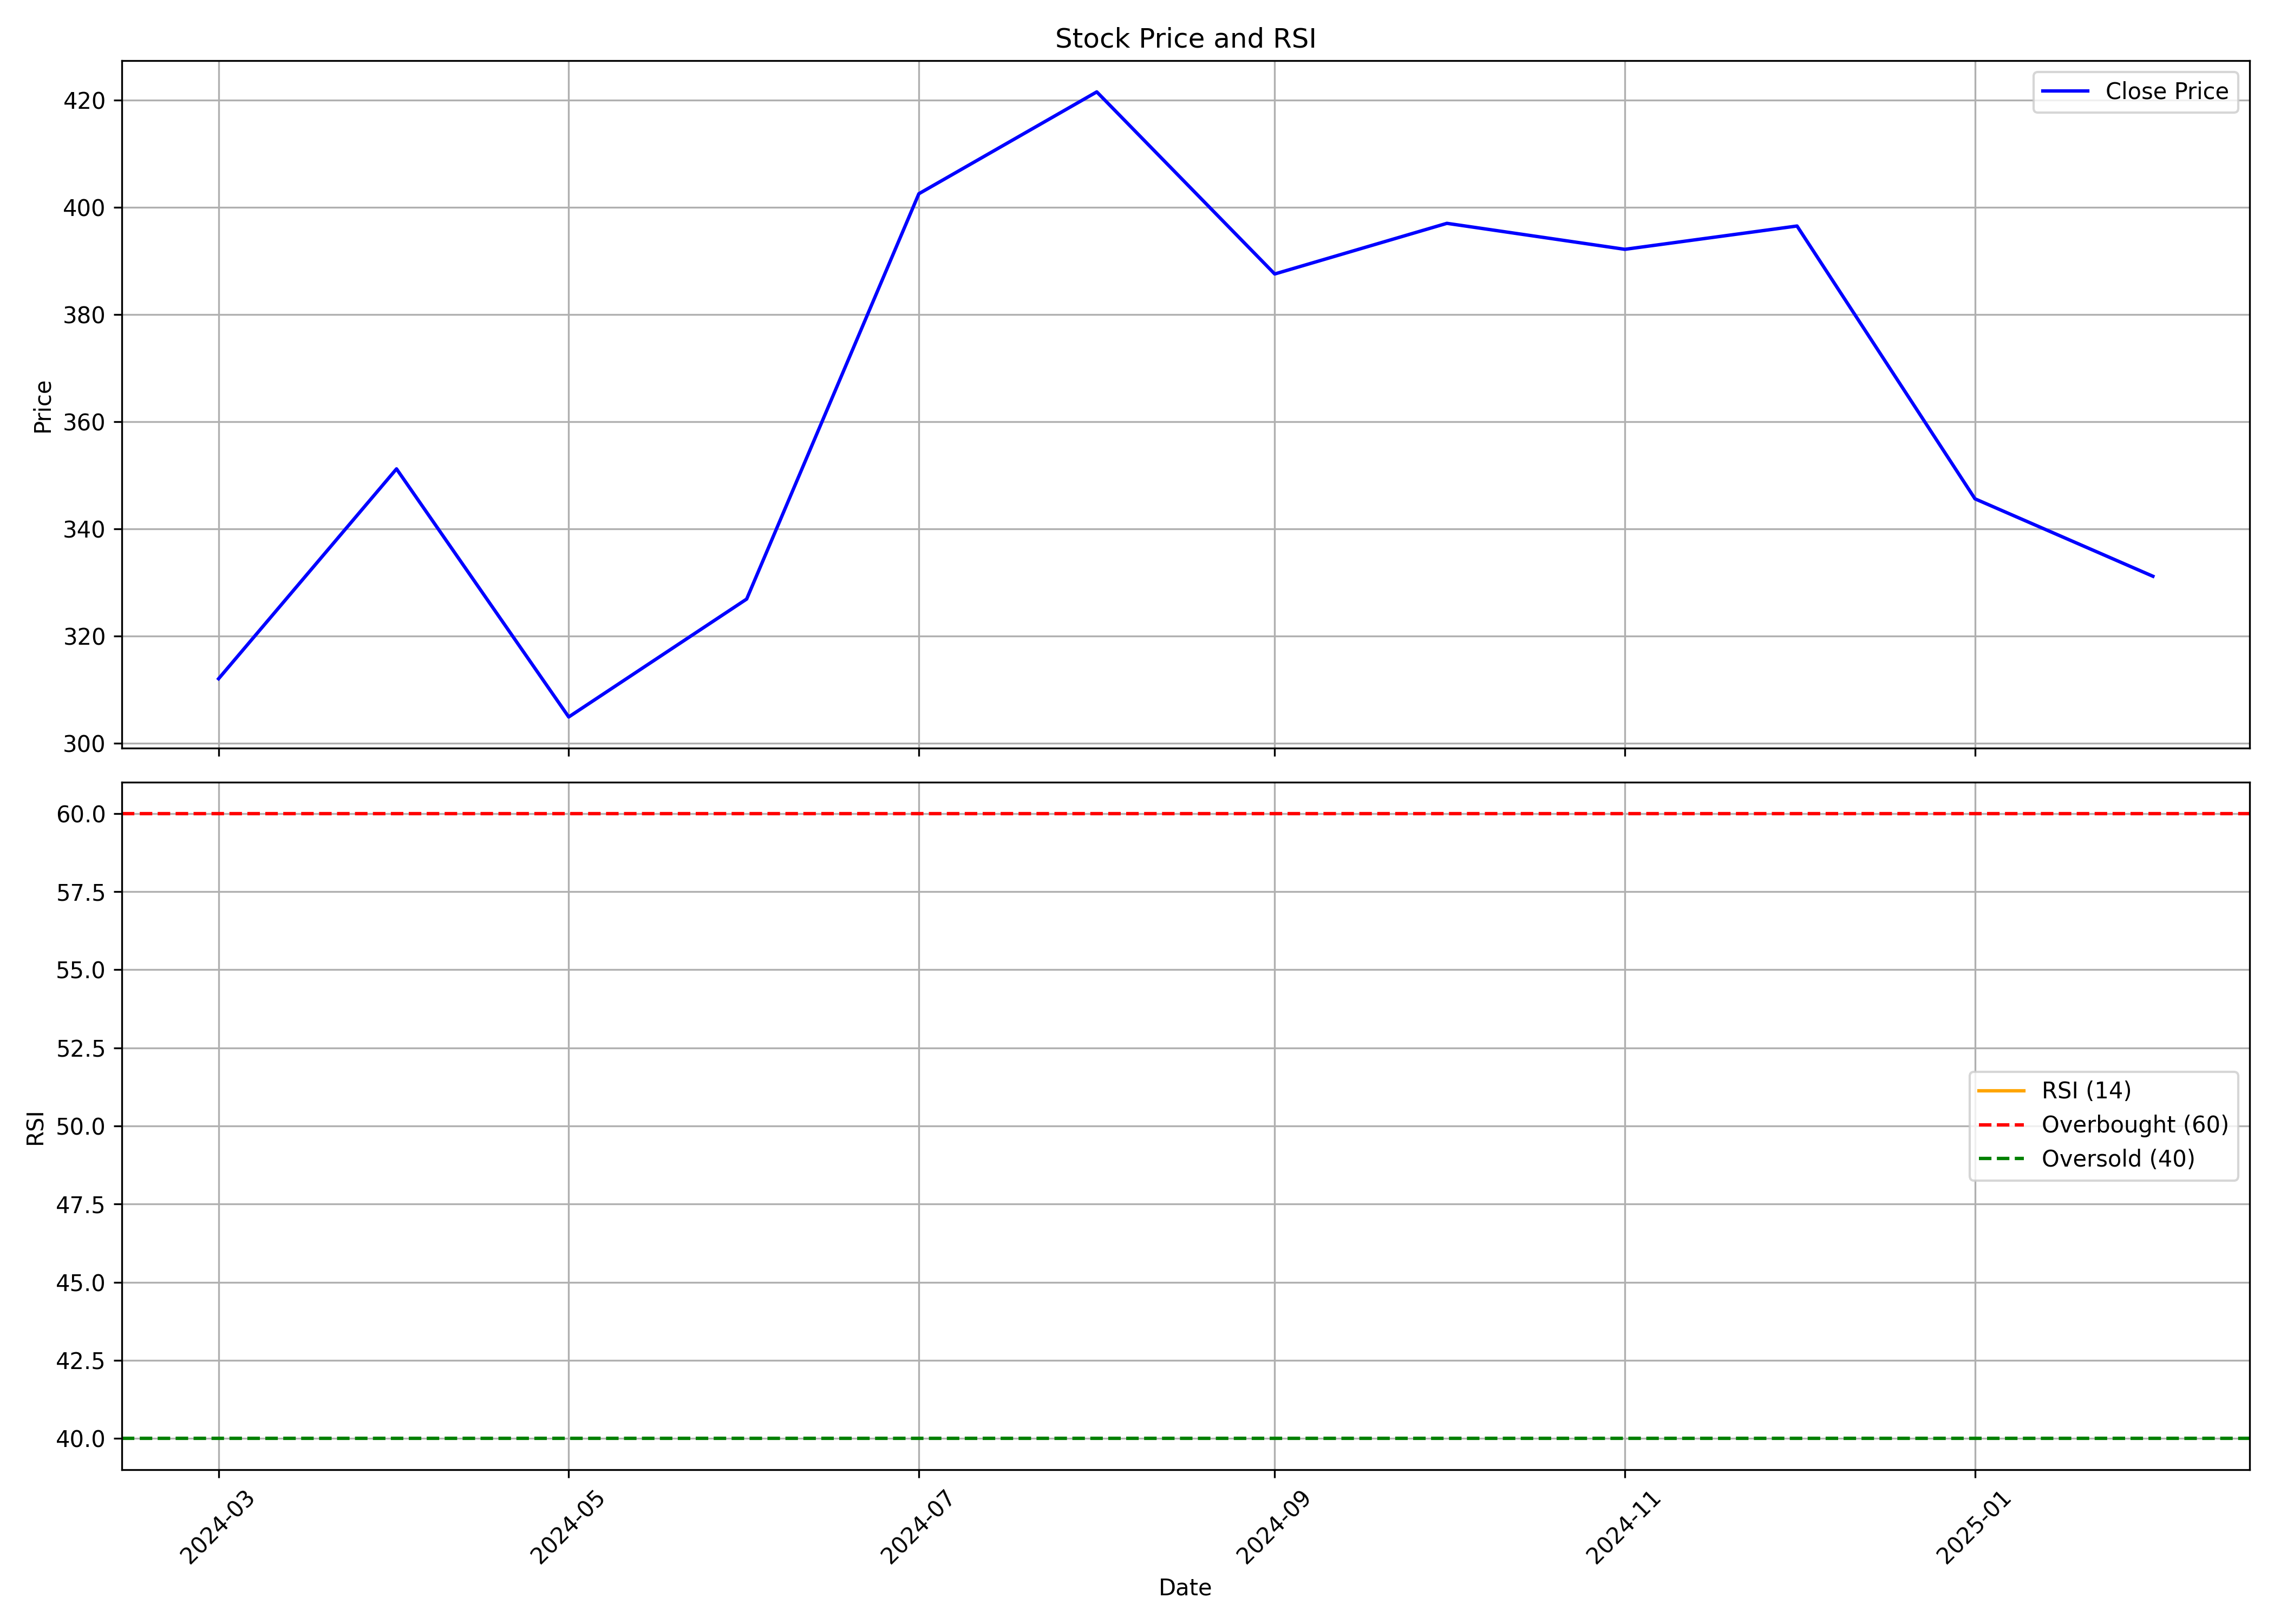

The file beside this chart, header and first rows:
, date, symbol, open, high, low, close, volume, rsi
0, 2024-03-01, RPTECH, 345.8, 365.8, 290.1, 312, 10162128, 
1, 2024-04-01, RPTECH, 314.9, 364.2, 309.5, 351.2, 7614641, 
2, 2024-05-01, RPTECH, 354.2, 374.9, 298.5, 304.9, 5251282, 
3, 2024-06-01, RPTECH, 314.2, 351.2, 281.5, 326.9, 3794610, 
4, 2024-07-01, RPTECH, 329.1, 473.8, 321.5, 402.5, 25827900, 
5, 2024-08-01, RPTECH, 405.7, 456.9, 374.1, 421.5, 8028827, 
6, 2024-09-01, RPTECH, 429.5, 429.5, 376.3, 387.5, 4610286, 
7, 2024-10-01, RPTECH, 388.0, 408.6, 344.9, 397.0, 4588660, 
8, 2024-11-01, RPTECH, 407, 430.8, 358.8, 392.1, 3567867, 
9, 2024-12-01, RPTECH, 392.5, 454.2, 391.0, 396.5, 6482227, 
10, 2025-01-01, RPTECH, 399.0, 412.0, 326.2, 345.6, 3240560, 
11, 2025-02-01, RPTECH, 342.5, 342.5, 319.0, 331.1, 673600, 
